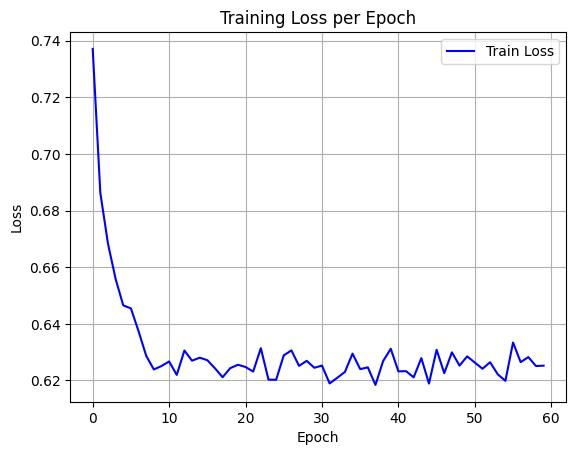

Values plotted in this chart, from the file beside it:
epoch, train_loss
0, 0.7371
1, 0.6862
2, 0.6683
3, 0.6558
4, 0.6465
5, 0.6455
6, 0.6374
7, 0.6287
8, 0.6239
9, 0.6251
10, 0.6267
11, 0.622
12, 0.6306
13, 0.627
14, 0.628
15, 0.6271
16, 0.6243
17, 0.6211
18, 0.6243
19, 0.6255
20, 0.6248
21, 0.6231
22, 0.6314
23, 0.6203
24, 0.6202
25, 0.6289
26, 0.6306
27, 0.6251
28, 0.6269
29, 0.6245
30, 0.6252
31, 0.6189
32, 0.6209
33, 0.623
34, 0.6295
35, 0.624
36, 0.6246
37, 0.6184
38, 0.6268
39, 0.6312
40, 0.6232
41, 0.6233
42, 0.6211
43, 0.6279
44, 0.6189
45, 0.6309
46, 0.6226
47, 0.6299
48, 0.6253
49, 0.6285
50, 0.6263
51, 0.6241
52, 0.6264
53, 0.6222
54, 0.6199
55, 0.6334
56, 0.6265
57, 0.6282
58, 0.6251
59, 0.6252
